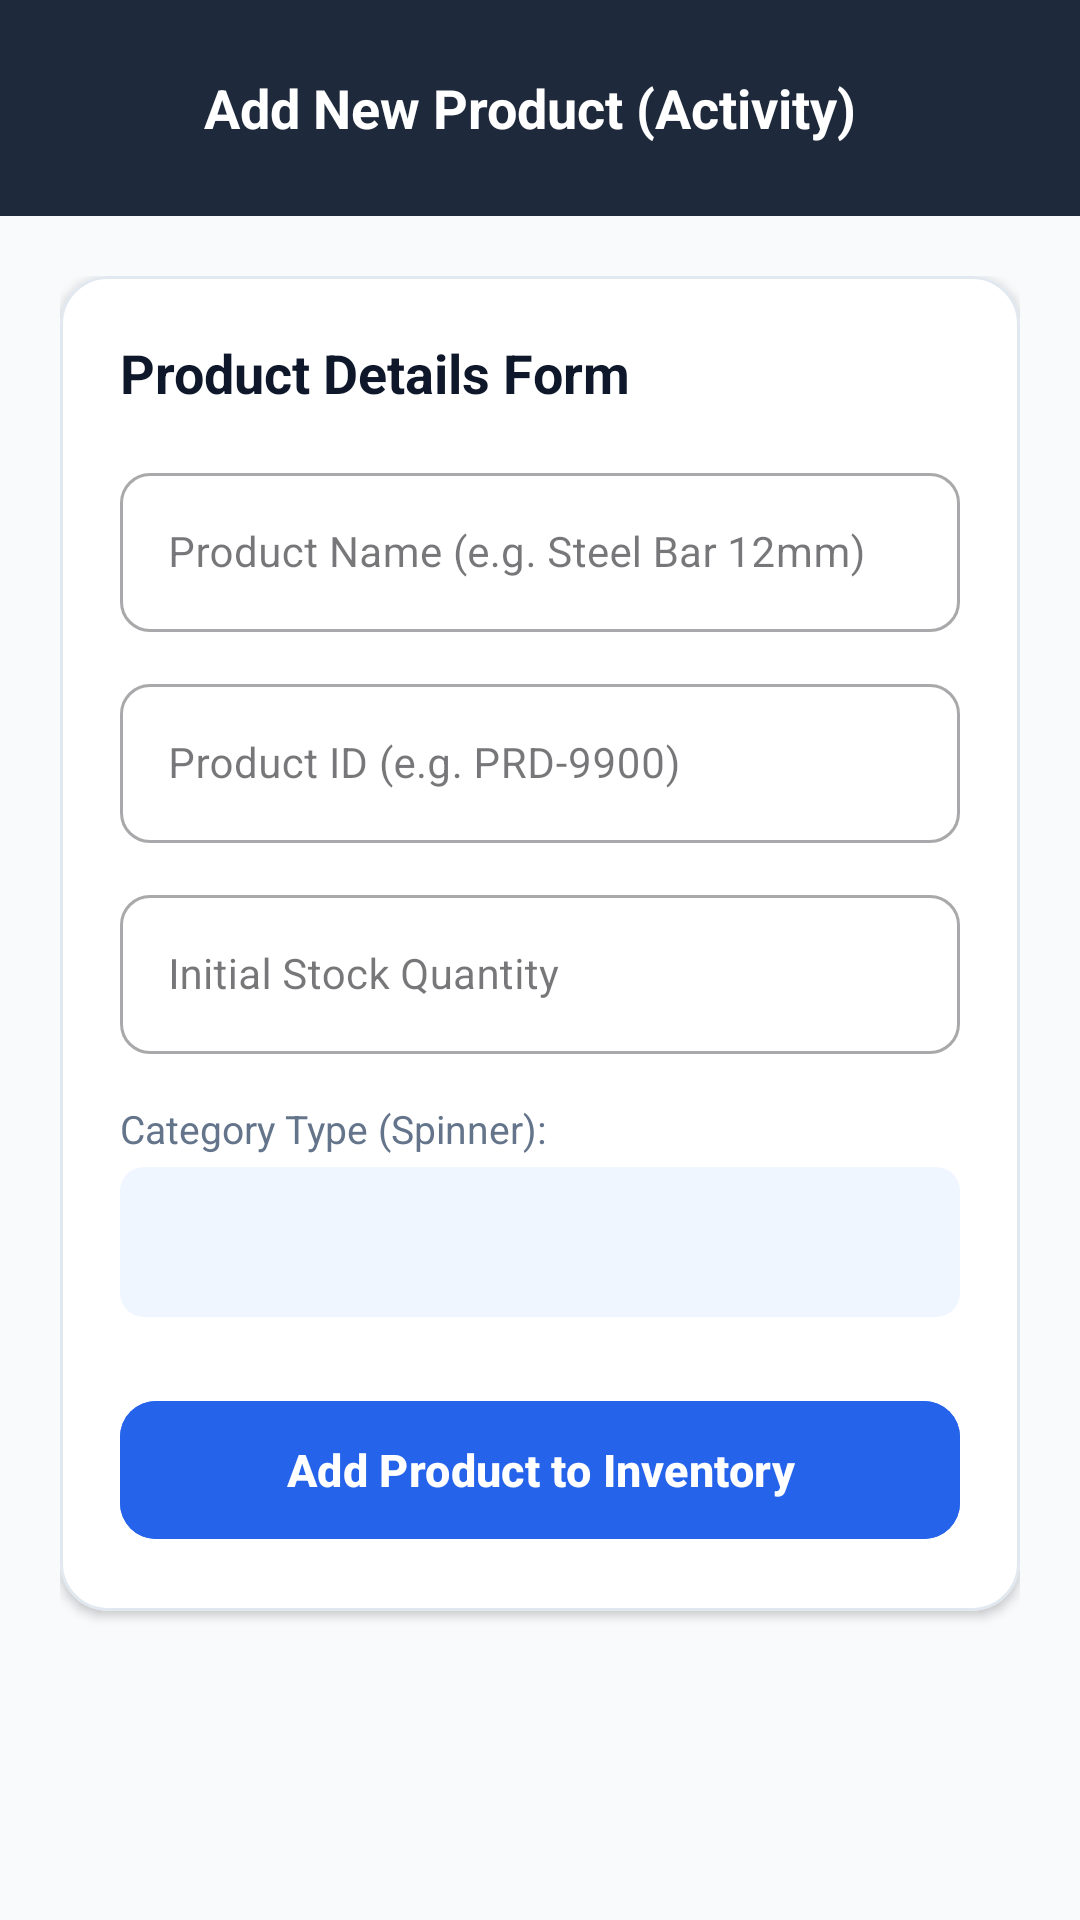

Produce the Android XML layout that renders to this screen, including the resource entries it uses.
<!-- AndroidManifest.xml: application theme Theme.Bizzfloww -->
<!-- res/layout/activity_add_product.xml -->
<?xml version="1.0" encoding="utf-8"?>
<LinearLayout xmlns:android="http://schemas.android.com/apk/res/android"
    xmlns:app="http://schemas.android.com/apk/res-auto"
    android:layout_width="match_parent"
    android:layout_height="match_parent"
    android:orientation="vertical"
    android:background="@color/bg_light">

    
    <LinearLayout
        android:layout_width="match_parent"
        android:layout_height="wrap_content"
        android:orientation="horizontal"
        android:padding="16dp"
        android:gravity="center_vertical"
        android:background="@color/primary_navy">

        <ImageButton
            android:id="@+id/btn_add_prod_back"
            android:layout_width="40dp"
            android:layout_height="40dp"
            android:src="@drawable/ic_back"
            android:background="?attr/selectableItemBackgroundBorderless"
            android:contentDescription="Back Button"
            app:tint="@color/white" />

        <TextView
            android:layout_width="wrap_content"
            android:layout_height="wrap_content"
            android:text="Add New Product (Activity)"
            android:textColor="@color/white"
            android:textSize="18sp"
            android:textStyle="bold"
            android:layout_marginStart="12dp" />
    </LinearLayout>

    <ScrollView
        android:layout_width="match_parent"
        android:layout_height="match_parent"
        android:fillViewport="true">

        <LinearLayout
            android:layout_width="match_parent"
            android:layout_height="wrap_content"
            android:orientation="vertical"
            android:padding="20dp">

            <com.google.android.material.card.MaterialCardView
                android:layout_width="match_parent"
                android:layout_height="wrap_content"
                app:cardCornerRadius="16dp"
                app:cardElevation="2dp"
                app:strokeColor="@color/card_stroke"
                app:strokeWidth="1dp"
                app:cardBackgroundColor="@color/white">

                <LinearLayout
                    android:layout_width="match_parent"
                    android:layout_height="wrap_content"
                    android:orientation="vertical"
                    android:padding="20dp">

                    <TextView
                        android:layout_width="wrap_content"
                        android:layout_height="wrap_content"
                        android:text="Product Details Form"
                        android:textColor="@color/text_primary"
                        android:textSize="18sp"
                        android:textStyle="bold"
                        android:layout_marginBottom="16dp" />

                    
                    <com.google.android.material.textfield.TextInputLayout
                        android:id="@+id/til_add_name"
                        style="@style/Widget.MaterialComponents.TextInputLayout.OutlinedBox"
                        android:layout_width="match_parent"
                        android:layout_height="wrap_content"
                        android:hint="Product Name (e.g. Steel Bar 12mm)"
                        app:boxCornerRadiusTopStart="10dp"
                        app:boxCornerRadiusTopEnd="10dp"
                        app:boxCornerRadiusBottomStart="10dp"
                        app:boxCornerRadiusBottomEnd="10dp"
                        android:layout_marginBottom="12dp">

                        <com.google.android.material.textfield.TextInputEditText
                            android:id="@+id/et_add_name"
                            android:layout_width="match_parent"
                            android:layout_height="wrap_content"
                            android:inputType="textCapWords"
                            android:textSize="14sp" />
                    </com.google.android.material.textfield.TextInputLayout>

                    
                    <com.google.android.material.textfield.TextInputLayout
                        android:id="@+id/til_add_id"
                        style="@style/Widget.MaterialComponents.TextInputLayout.OutlinedBox"
                        android:layout_width="match_parent"
                        android:layout_height="wrap_content"
                        android:hint="Product ID (e.g. PRD-9900)"
                        app:boxCornerRadiusTopStart="10dp"
                        app:boxCornerRadiusTopEnd="10dp"
                        app:boxCornerRadiusBottomStart="10dp"
                        app:boxCornerRadiusBottomEnd="10dp"
                        android:layout_marginBottom="12dp">

                        <com.google.android.material.textfield.TextInputEditText
                            android:id="@+id/et_add_id"
                            android:layout_width="match_parent"
                            android:layout_height="wrap_content"
                            android:inputType="textCapCharacters"
                            android:textSize="14sp" />
                    </com.google.android.material.textfield.TextInputLayout>

                    
                    <com.google.android.material.textfield.TextInputLayout
                        android:id="@+id/til_add_qty"
                        style="@style/Widget.MaterialComponents.TextInputLayout.OutlinedBox"
                        android:layout_width="match_parent"
                        android:layout_height="wrap_content"
                        android:hint="Initial Stock Quantity"
                        app:boxCornerRadiusTopStart="10dp"
                        app:boxCornerRadiusTopEnd="10dp"
                        app:boxCornerRadiusBottomStart="10dp"
                        app:boxCornerRadiusBottomEnd="10dp"
                        android:layout_marginBottom="16dp">

                        <com.google.android.material.textfield.TextInputEditText
                            android:id="@+id/et_add_qty"
                            android:layout_width="match_parent"
                            android:layout_height="wrap_content"
                            android:inputType="number"
                            android:textSize="14sp" />
                    </com.google.android.material.textfield.TextInputLayout>

                    
                    <TextView
                        android:layout_width="wrap_content"
                        android:layout_height="wrap_content"
                        android:text="Category Type (Spinner):"
                        android:textColor="@color/text_secondary"
                        android:textSize="13sp"
                        android:layout_marginBottom="4dp" />

                    <Spinner
                        android:id="@+id/spinner_add_category"
                        android:layout_width="match_parent"
                        android:layout_height="50dp"
                        android:background="@drawable/bg_badge_blue"
                        android:paddingHorizontal="12dp"
                        android:layout_marginBottom="24dp" />

                    
                    <com.google.android.material.button.MaterialButton
                        android:id="@+id/btn_submit_add_product"
                        android:layout_width="match_parent"
                        android:layout_height="54dp"
                        android:text="Add Product to Inventory"
                        android:textColor="@color/white"
                        android:textSize="15sp"
                        android:textStyle="bold"
                        app:icon="@drawable/ic_add"
                        app:iconTint="@color/white"
                        app:cornerRadius="12dp"
                        android:backgroundTint="@color/accent_blue" />

                </LinearLayout>
            </com.google.android.material.card.MaterialCardView>

        </LinearLayout>
    </ScrollView>
</LinearLayout>
<!-- resources referenced by this layout -->
<resources>
  <color name="accent_blue">#2563EB</color>
  <color name="bg_light">#F8FAFC</color>
  <color name="card_stroke">#E2E8F0</color>
  <color name="primary_navy">#1E293B</color>
  <color name="text_primary">#0F172A</color>
  <color name="text_secondary">#64748B</color>
  <color name="white">#FFFFFF</color>
  <!-- drawable bg_badge_blue (drawable) -->
  <?xml version="1.0" encoding="utf-8"?>
  <shape xmlns:android="http://schemas.android.com/apk/res/android"
      android:shape="rectangle">
      <solid android:color="@color/accent_blue_bg" />
      <corners android:radius="8dp" />
  </shape>
  <style name="Theme.Bizzfloww" parent="Base.Theme.Bizzfloww" />
  <color name="accent_blue_bg">#EFF6FF</color>
  <style name="Base.Theme.Bizzfloww" parent="Theme.Material3.DayNight.NoActionBar">
          
          <item name="colorPrimary">@color/primary_navy</item>
          <item name="colorPrimaryDark">@color/primary_navy_dark</item>
          <item name="colorAccent">@color/accent_blue</item>
  
          
          <item name="textInputStyle">@style/Widget.BizFlow.TextInputLayout</item>
      </style>
  <color name="primary_navy_dark">#0F172A</color>
  <style name="Widget.BizFlow.TextInputLayout" parent="Widget.MaterialComponents.TextInputLayout.OutlinedBox">
          <item name="boxStrokeColor">@color/primary_navy</item>
          <item name="boxStrokeWidth">1.5dp</item>
          <item name="boxCornerRadiusTopStart">12dp</item>
          <item name="boxCornerRadiusTopEnd">12dp</item>
          <item name="boxCornerRadiusBottomStart">12dp</item>
          <item name="boxCornerRadiusBottomEnd">12dp</item>
          <item name="boxBackgroundColor">@color/white</item>
          <item name="hintTextColor">@color/accent_blue</item>
          <item name="android:textColorHint">@color/text_secondary</item>
          <item name="startIconTint">@color/primary_navy</item>
          <item name="endIconTint">@color/primary_navy</item>
      </style>
</resources>
